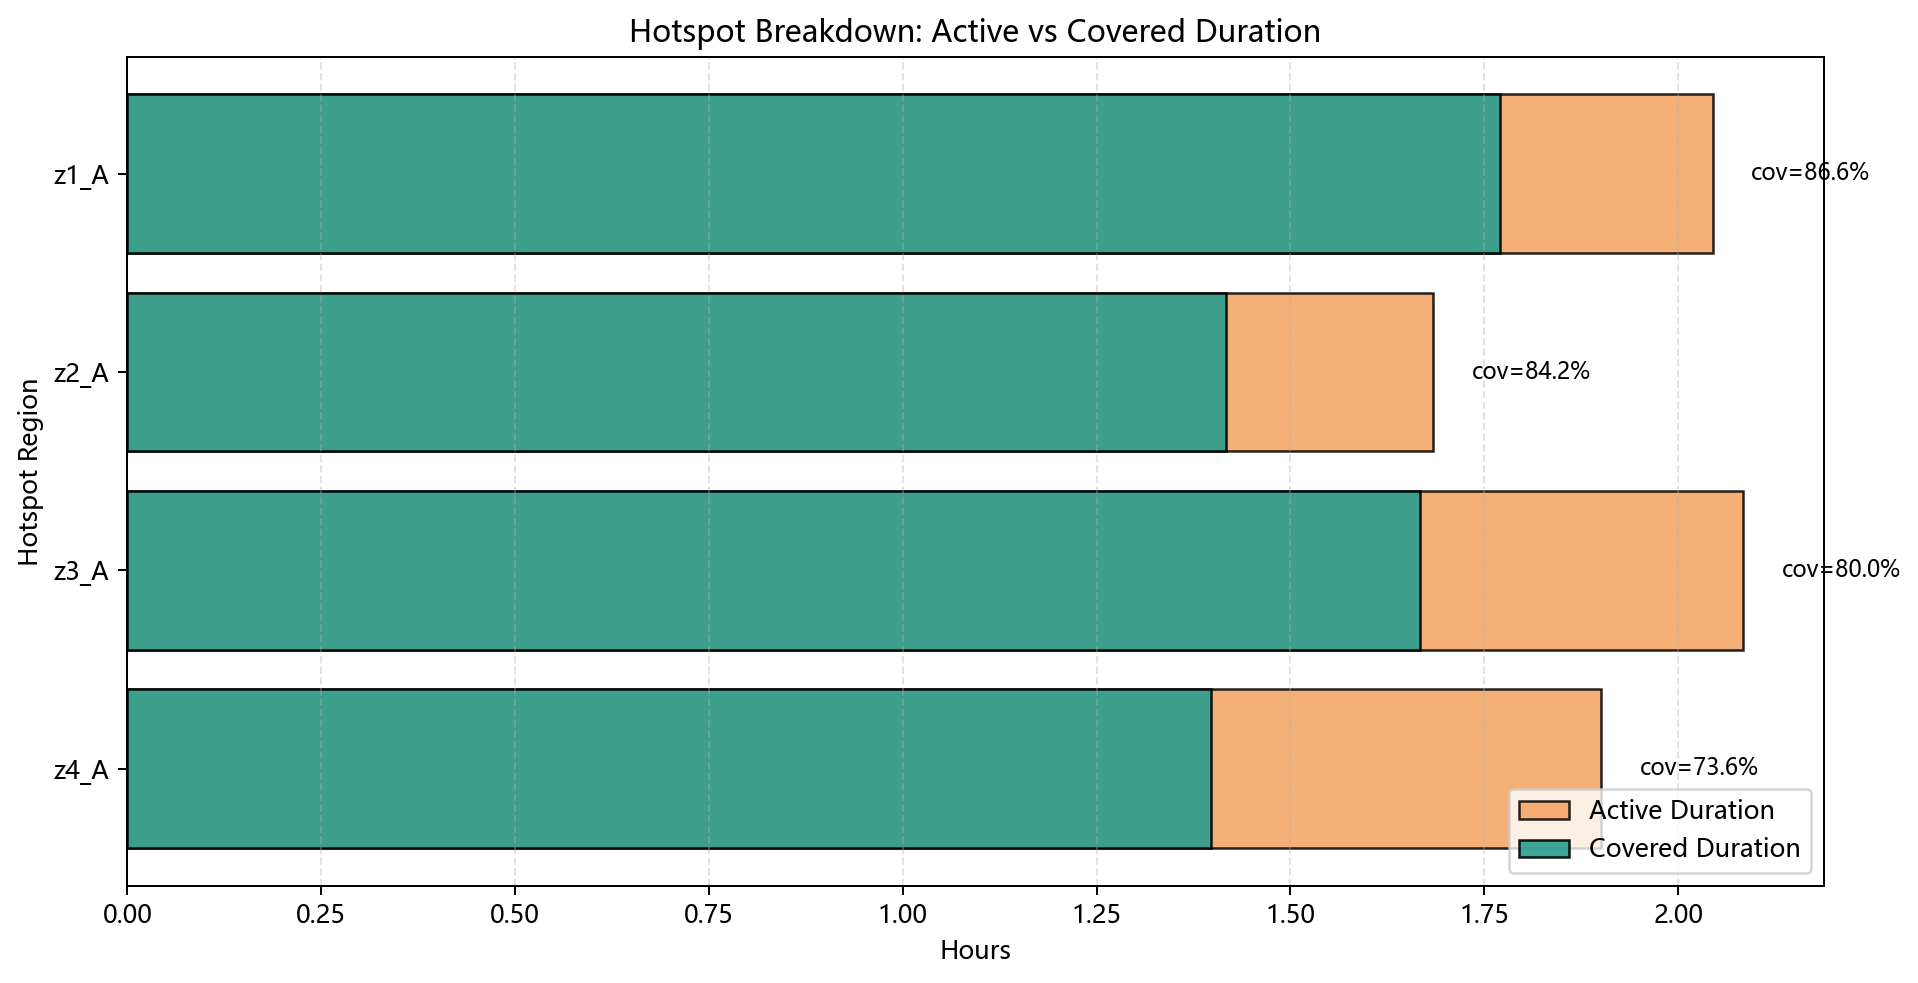

The data file committed next to this chart (first rows):
region_id, weight, active_duration_sec, covered_duration_sec, active_duration_h, covered_duration_h, coverage_given_active
z1_A, 0.35, 7360, 6374, 2.044, 1.771, 0.8661
z2_A, 0.25, 6060, 5100, 1.683, 1.417, 0.8416
z3_A, 0.2, 7500, 6000, 2.083, 1.667, 0.8
z4_A, 0.2, 6840, 5031, 1.9, 1.398, 0.7356
